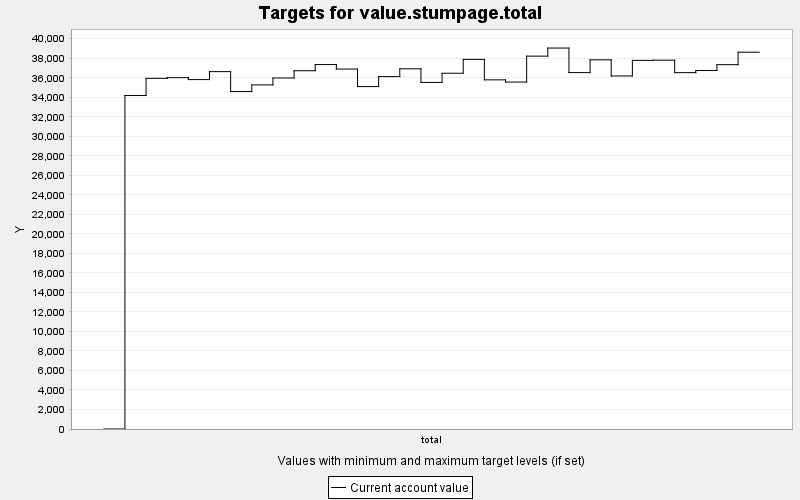

Data behind this chart, as committed beside it:
TARGET, PERIOD, YEAR, PERIODWIDTH, MINIMUM, MAXIMUM, MINWEIGHT, MAXWEIGHT, CURRENT, SUMMARY
value.stumpage.total, 0, 0, 10.0, 0.0, 10000, 1.0, 1.0, 0.0, 0.0
value.stumpage.total, 1, 10, 10.0, 0.0, 10000, 1.0, 1.0, 34183, 0.0
value.stumpage.total, 2, 20, 10.0, 0.0, 10000, 1.0, 1.0, 35939, 0.0
value.stumpage.total, 3, 30, 10.0, 0.0, 10000, 1.0, 1.0, 36010, 0.0
value.stumpage.total, 4, 40, 10.0, 0.0, 10000, 1.0, 1.0, 35811, 0.0
value.stumpage.total, 5, 50, 10.0, 0.0, 10000, 1.0, 1.0, 36627, 0.0
value.stumpage.total, 6, 60, 10.0, 0.0, 10000, 1.0, 1.0, 34585, 0.0
value.stumpage.total, 7, 70, 10.0, 0.0, 10000, 1.0, 1.0, 35266, 0.0
value.stumpage.total, 8, 80, 10.0, 0.0, 10000, 1.0, 1.0, 35974, 0.0
value.stumpage.total, 9, 90, 10.0, 0.0, 10000, 1.0, 1.0, 36717, 0.0
value.stumpage.total, 10, 100, 10.0, 0.0, 10000, 1.0, 1.0, 37351, 0.0
value.stumpage.total, 11, 110, 10.0, 0.0, 10000, 1.0, 1.0, 36890, 0.0
value.stumpage.total, 12, 120, 10.0, 0.0, 10000, 1.0, 1.0, 35093, 0.0
value.stumpage.total, 13, 130, 10.0, 0.0, 10000, 1.0, 1.0, 36117, 0.0
value.stumpage.total, 14, 140, 10.0, 0.0, 10000, 1.0, 1.0, 36914, 0.0
value.stumpage.total, 15, 150, 10.0, 0.0, 10000, 1.0, 1.0, 35520, 0.0
value.stumpage.total, 16, 160, 10.0, 0.0, 10000, 1.0, 1.0, 36461, 0.0
value.stumpage.total, 17, 170, 10.0, 0.0, 10000, 1.0, 1.0, 37881, 0.0
value.stumpage.total, 18, 180, 10.0, 0.0, 10000, 1.0, 1.0, 35785, 0.0
value.stumpage.total, 19, 190, 10.0, 0.0, 10000, 1.0, 1.0, 35560, 0.0
value.stumpage.total, 20, 200, 10.0, 0.0, 10000, 1.0, 1.0, 38215, 0.0
value.stumpage.total, 21, 210, 10.0, 0.0, 10000, 1.0, 1.0, 39043, 0.0
value.stumpage.total, 22, 220, 10.0, 0.0, 10000, 1.0, 1.0, 36527, 0.0
value.stumpage.total, 23, 230, 10.0, 0.0, 10000, 1.0, 1.0, 37836, 0.0
value.stumpage.total, 24, 240, 10.0, 0.0, 10000, 1.0, 1.0, 36183, 0.0
value.stumpage.total, 25, 250, 10.0, 0.0, 10000, 1.0, 1.0, 37780, 0.0
value.stumpage.total, 26, 260, 10.0, 0.0, 10000, 1.0, 1.0, 37800, 0.0
value.stumpage.total, 27, 270, 10.0, 0.0, 10000, 1.0, 1.0, 36523, 0.0
value.stumpage.total, 28, 280, 10.0, 0.0, 10000, 1.0, 1.0, 36741, 0.0
value.stumpage.total, 29, 290, 10.0, 0.0, 10000, 1.0, 1.0, 37341, 0.0
value.stumpage.total, 30, 300, 10.0, 0.0, 10000, 1.0, 1.0, 38618, 0.0
